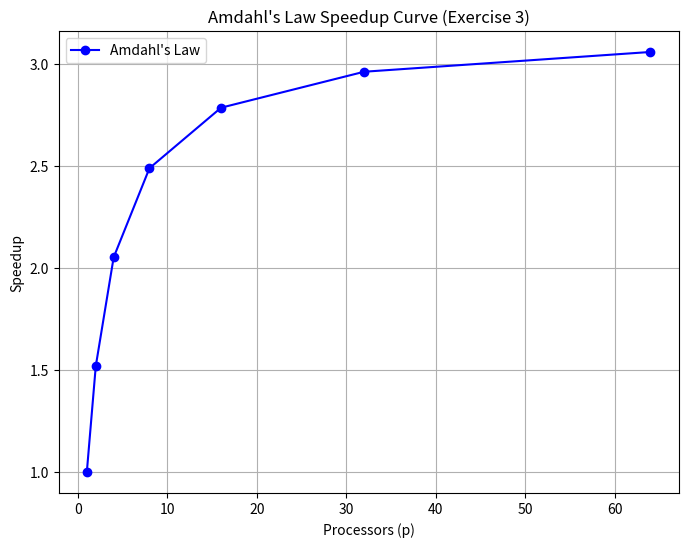
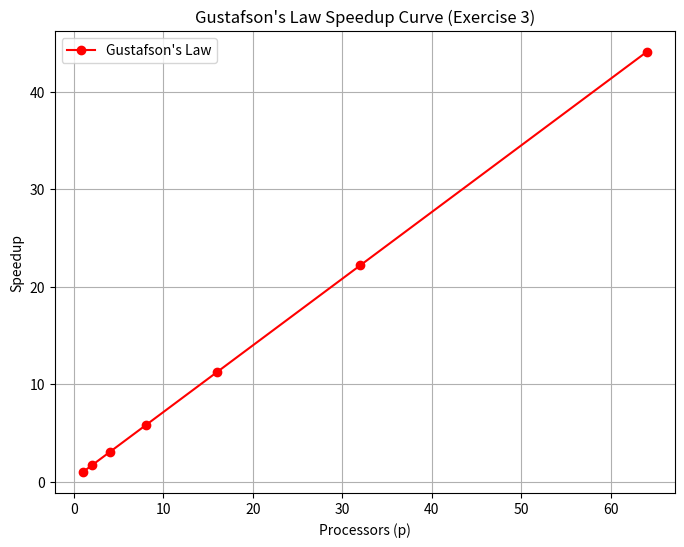

Write Python code to recreate these figures, in order.
#!/usr/bin/env python3

import matplotlib
matplotlib.use('Agg')  # Use non-interactive backend
import matplotlib.pyplot as plt

# Exercise 3: Speedup Curves for Amdahl and Gustafson Laws
# fs = 0.316 (from measured data)

fs = 0.316
p_values = [1, 2, 4, 8, 16, 32, 64]

# Calculate speedups
amdahl_speedups = [1 / (fs + (1 - fs) / p) for p in p_values]
gustafson_speedups = [p - fs * (p - 1) for p in p_values]

# Plot Amdahl
plt.figure(figsize=(8, 6))
plt.plot(p_values, amdahl_speedups, marker='o', label="Amdahl's Law", color='blue')
plt.xlabel('Processors (p)')
plt.ylabel('Speedup')
plt.title("Amdahl's Law Speedup Curve (Exercise 3)")
plt.grid(True)
plt.legend()
plt.savefig('amdahl_ex3.png', dpi=300, bbox_inches='tight')
plt.close()

# Plot Gustafson
plt.figure(figsize=(8, 6))
plt.plot(p_values, gustafson_speedups, marker='o', label="Gustafson's Law", color='red')
plt.xlabel('Processors (p)')
plt.ylabel('Speedup')
plt.title("Gustafson's Law Speedup Curve (Exercise 3)")
plt.grid(True)
plt.legend()
plt.savefig('gustafson_ex3.png', dpi=300, bbox_inches='tight')
plt.close()

print("Plots saved as amdahl_ex3.png and gustafson_ex3.png")
